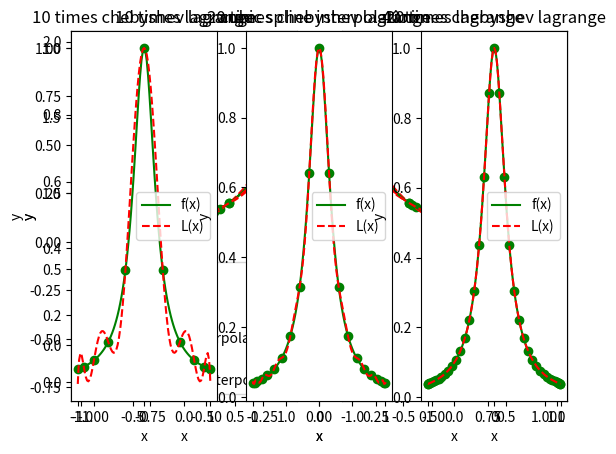

Python code for this plot:
import numpy as np
import matplotlib.pyplot as plt


def deal_xy(x, y):
    # to numpy
    x = np.asarray(x)
    y = np.asarray(y)
    # sort x and y
    index = np.argsort(x, kind='mergesort')
    x = x[index]
    y = y[index]
    return x, y


def check_np_inter(x, y):
    # check inputs which the dimension must be one and the shape must be equal
    assert x.shape == y.shape, f'The shape of {x} and {y} is not equal'
    assert x.ndim == 1, f'The dimension of {x} and {y} must be 1'


def check_np_boundary(*args):
    for x in args:
        assert x.shape[0] == 2, f'The length of {x} must be 2'
        assert x.ndim == 1, f'The dimension of {x} must be 1'


def fn_list_computer(x, fn_list: list, fn_intervals: list):
    """
    x: the interpolation point of x

    fn_list: the list contains interpolation function for fn_intervals

    fn_intervals: every two adjacent elements in fn_intervals corresponding to a function in fn_list

    return: the data y that computed by x
    """
    assert len(fn_list) + 1 == len(fn_intervals), f'The fn_list do not match fn_intervals'
    x = np.asarray(x)
    y = np.empty_like(x)
    assert x.ndim == 1, f'The dimension of {x} must be 1'

    if not isinstance(fn_list, list):
        fn_list = list(fn_list)
    if not isinstance(fn_intervals, list):
        fn_intervals = list(fn_intervals)

    # sort x
    index = np.argsort(x, kind='mergesort')
    x = x[index]

    left_y, right_y = np.empty(0), np.empty(0)
    left_index = []
    right_index = []

    # take out the extrapolated value
    for j, v in enumerate(x):
        if v < fn_intervals[0]:
            left_index.append(j)
        if v > fn_intervals[-1]:
            right_index.append(j)
    if len(left_index):
        left_x = x[left_index]
        left_y = fn_list[0](left_x)
    if len(right_index):
        right_x = x[right_index]
        right_y = fn_list[-1](right_x)

    # get the values of x for interpolating
    if len(left_index) or len(right_index):
        x = np.delete(x, left_index + right_index)

    # compute x to y
    inter_y = np.empty_like(x)
    for j, value in enumerate(x):
        while True:
            if fn_intervals[0] <= value <= fn_intervals[1]:
                inter_y[j] = fn_list[0](value)
                break
            else:
                fn_list.pop(0)
                fn_intervals.pop(0)

    # turn to the original order for corresponding to x that do not sort
    y[index] = np.concatenate((left_y, inter_y, right_y))
    return y


def lagrange_fn(x, y):
    """
    x: the interpolation node of x

    y: the interpolation node of y

    return: the function of interpolation
    """
    # to numpy array
    x, y = deal_xy(x, y)
    check_np_inter(x, y)
    # init polynomial
    # p = np.poly1d(0.0)
    node = []
    div = []
    for j, x_j in enumerate(x):
        # p_j = np.poly1d(y[j])  # get y
        node_j = np.delete(x, obj=j, axis=0)  # remove the x_j
        div_j = np.prod(x_j - node_j)  # compute (x_j - x_0)(x_j - x_1)...(x_j - x_n) that without x_j as divisor
        # compute (x - x_0)(x - x_1)...(x - x_n) that without x_j
        # for value in node_j:
        #     p_j *= np.poly1d([1.0, -value])
        # p += p_j / div_j  # compute the j basis function with y_j
        node.append(node_j)
        div.append(div_j)
    node = np.asarray(node)
    div = np.asarray(div)

    def function(inter_x):
        inter_x = np.asarray(inter_x).reshape((-1, 1))
        out = np.zeros_like(inter_x)
        inter_x = inter_x.repeat(node.shape[1], axis=1)
        for k, (n, d) in enumerate(zip(node, div)):
            out += (y[k] * np.prod(inter_x - n, axis=1, keepdims=True)) / d
        return np.reshape(out, (-1))

    return function


def piecewise_inter(x, y, *, kind: str = 'lagrange', times: int = 1):
    """
    x: the interpolation node of x

    y: the interpolation node of y

    kind: the kind of piecewise interpolation

    times: the times of piecewise interpolation

    return: the function of piecewise interpolation
    """
    # to numpy array and check
    x, y = deal_xy(x, y)
    x_intervals = list(x)
    check_np_inter(x, y)
    # to list
    x = list(x)
    y = list(y)
    kind = kind.lower().replace(' ', '')
    assert (len(x) - 1) % times == 0, f'The input do not match the interpolation_old times--{times}'
    assert kind in ['lagrange'], f'The kind--{kind} must be one of [lagrange]'

    # get function of interpolation_old
    if kind == 'lagrange':
        fn_piece = lagrange_fn
    else:
        raise f'The kind--{kind} do not match something'

    fn_list = []
    # get values and compute piecewise interpolation_old function
    for j in range(int((len(x) - 1) / times)):
        x_piece = [x.pop(0) for _ in range(times)] + [x[0]]
        y_piece = [y.pop(0) for _ in range(times)] + [y[0]]
        p = fn_piece(x_piece, y_piece)
        fn_list.append(p)

    # get function of piecewise interpolation_old
    x_intervals = [x_intervals[i] for i in range(0, len(x_intervals), times)]

    def function(inter_x):
        return fn_list_computer(inter_x, fn_list, fn_intervals=x_intervals)

    return function


def cubic_spline_inter(x, y, condition: str, *, df_on: list = None, ddf_on: list = None):
    """
    x: the interpolation node of x

    y: the interpolation node of y

    condition: boundary condition
        'one': is given the first derivative of the boundary

        'two': is given the second derivative of the boundary

        'three': periodic function

    df_on: first boundary condition for boundary first derivative

    ddf_on: second boundary condition for boundary second derivative

    return: the function of cubic spline interpolation
    """
    x, y = deal_xy(x, y)
    check_np_inter(x, y)
    condition = condition.lower().replace(' ', '')
    assert condition in ['one', 'two', 'three'], f'The condition--{condition} must be one of [one, two, three]'

    # deal the data of boundary condition
    if df_on is not None:
        df_on = np.asarray(df_on)
        check_np_boundary(df_on)
    if ddf_on is not None:
        ddf_on = np.asarray(ddf_on)
        check_np_boundary(ddf_on)

    # compute the coefficient
    h = x[1:] - x[:-1]  # compute h_k
    n_fn = h.shape[0]  # numbers of spline function
    a = h[:-1] / (h[:-1] + h[1:])
    b = h[1:] / (h[:-1] + h[1:])
    d = (y[1:] - y[:-1]) / h
    d = 6 * (d[1:] - d[:-1]) / (h[:-1] + h[1:])

    if condition == 'one':
        if df_on is None:
            raise f'The condition--{condition} must contain df_on that is boundary first derivative'
        d = np.insert(d, 0, 6 * ((y[1] - y[0]) / h[0] - df_on[0]) / h[0])
        d = np.append(d, 6 * (df_on[1] - (y[-1] - y[-2]) / h[-1]) / h[-1])

        # build the matrix for solving equations
        n = d.shape[0]
        matrix = np.zeros((n, n))
        matrix[0, 0], matrix[0, 1] = 2, 1
        matrix[-1, -1], matrix[-1, -2] = 2, 1

        for j in range(1, n - 1):
            matrix[j, j - 1], matrix[j, j], matrix[j, j + 1] = a[j - 1], 2, b[j - 1]
        m = np.linalg.solve(matrix, d)

    elif condition == 'two':
        if ddf_on is None:
            raise f'The condition--{condition} must contain df_on that is boundary second derivative'
        d[0] -= a[0] * ddf_on[0]
        d[-1] -= b[-1] * ddf_on[1]

        # build the matrix for solving equations
        n = d.shape[0]
        matrix = np.zeros((n, n))
        matrix[0, 0], matrix[0, 1] = 2, b[0]
        matrix[-1, -1], matrix[-1, -2] = 2, a[-1]

        for j in range(1, n - 1):
            matrix[j, j - 1], matrix[j, j], matrix[j, j + 1] = a[j], 2, b[j]
        m = np.linalg.solve(matrix, d)
        m = np.insert(m, 0, ddf_on[0])
        m = np.append(m, ddf_on[1])

    elif condition == 'three':
        d = np.append(d, 6 * ((y[1] - y[0]) / h[0] - (y[-1] - y[-2]) / h[-1]) / (h[0] + h[-1]))

        # build the matrix for solving equations
        n = d.shape[0]
        matrix = np.zeros((n, n))
        matrix[0, 0], matrix[0, 1], matrix[0, -1] = 2, b[0], a[0]
        matrix[-1, -1], matrix[-1, -2], matrix[-1, 0] = 2, h[-1] / (h[0] + h[-1]), h[0] / (h[0] + h[-1])

        for j in range(1, n - 1):
            matrix[j, j - 1], matrix[j, j], matrix[j, j + 1] = a[j], 2, b[j]
        m = np.linalg.solve(matrix, d)
        m = np.insert(m, 0, m[-1])

    else:
        raise f'The condition--{condition} do not match something'

    fn_list = []
    coe1 = (m[1:] - m[:-1]) / (6 * h)
    coe2 = m[:-1] / 2
    coe3 = (y[1:] - y[:-1]) / h - h * (m[1:] + 2 * m[:-1]) / 6

    # compute all function in intervals
    for j in range(n_fn):
        base = np.poly1d([1.0, -x[j]])
        p = np.poly1d(coe1[j]) * base ** 3 + np.poly1d(coe2[j]) * base ** 2 + np.poly1d(coe3[j]) * base + \
            np.poly1d(y[j])
        fn_list.append(p)

    # get function of total intervals
    def function(inter_x):
        return fn_list_computer(inter_x, fn_list, fn_intervals=x)

    return function


def plot_vs(interval: tuple, fn1, fn2, inter_x, *,
            sub: int = 111, title: str = None, lin1: str = 'original', lin2: str = 'interpolation',
            point_num: int = 101):
    """
    interval: the interval of plot x

    fn1: the function of original for plot

    fn2: the function of interpolation for plot

    inter_x: the interpolation point of x

    sub: the subplot of plot

    title: the title of plot

    lin1: the name of line1 for fn1

    lin2: the name of line2 for fn2

    point_num: the numbers of point to plot
    """
    assert len(interval) == 2, f'the length of interval--{interval} must be 2'
    x = np.linspace(*interval, num=point_num)
    x = np.sort(np.concatenate((x, inter_x)))
    inter_y = fn1(inter_x)
    y1 = fn1(x)
    y2 = fn2(x)
    plt.subplot(sub)
    plt.title(title)
    plt.xlabel('x')
    plt.ylabel('y')
    plt.plot(inter_x, inter_y, 'go')
    plt.plot(x, y1, 'g-', label=lin1)
    plt.plot(x, y2, 'r--', label=lin2)
    plt.legend(loc='best')


def fn(x):
    """
    The given function of subject

    x: the interpolation node of x

    return: the interpolation node of y
    """
    x = map(lambda v: 1 / (1 + 25 * v ** 2), x)
    return list(x)


def chebyshev_zero(interval: tuple, times: int):
    """
    interval: the interval of interpolation node

    times: the times of interpolation

    return: list of the chebyshev zero for interpolating
    """
    x = np.array(range(times + 1))
    x = map(lambda v: 0.5 * (interval[1] - interval[0]) * np.cos(np.pi * (2 * v + 1) / (2 * times + 2)) + 0.5 * (
            interval[1] + interval[0]), x)
    return list(x)


def little_one():
    # 11 points for 10 times lagrange
    x1 = np.linspace(-1, 1, num=11)
    y1 = fn(x1)
    f1 = lagrange_fn(x1, y1)
    plot_vs((-1, 1), fn, f1, inter_x=x1, sub=121, title='10 times lagrange', lin1='f(x)', lin2='L(x)')

    # 21 points for 20 times lagrange
    x2 = np.linspace(-1, 1, num=21)
    y2 = fn(x2)
    f2 = lagrange_fn(x2, y2)
    plot_vs((-1, 1), fn, f2, inter_x=x2, sub=122, title='20 times lagrange', lin1='f(x)', lin2='L(x)')
    plt.show()


def little_two():
    # get 19 rand real number and end points
    x = np.random.uniform(-1, 1, 19)
    x = np.append(x, [-1, 1])
    y = fn(x)
    f = lagrange_fn(x, y)
    plot_vs((-1, 1), fn, f, inter_x=x, sub=111, title='20 times lagrange', lin1='f(x)', lin2='L(x)')
    plt.show()


def little_three():
    x = np.linspace(-1, 1, num=11)
    y = fn(x)
    f = piecewise_inter(x, y, times=2)
    plot_vs((-1, 1), fn, f, inter_x=x, sub=111, title='2 times piecewise interpolation',
            lin1='f(x)', lin2='piecewise interpolation')
    plt.show()


def little_four():
    x1 = chebyshev_zero((-1, 1), 10)
    y1 = fn(x1)
    f1 = lagrange_fn(x1, y1)
    plot_vs((-1, 1), fn, f1, inter_x=x1, sub=131, title='10 times chebyshev lagrange', lin1='f(x)', lin2='L(x)')

    x2 = chebyshev_zero((-1, 1), 20)
    y2 = fn(x2)
    f2 = lagrange_fn(x2, y2)
    plot_vs((-1, 1), fn, f2, inter_x=x2, sub=132, title='20 times chebyshev lagrange', lin1='f(x)', lin2='L(x)')

    x3 = chebyshev_zero((-1, 1), 40)
    y3 = fn(x3)
    f3 = lagrange_fn(x3, y3)
    plot_vs((-1, 1), fn, f3, inter_x=x3, sub=133, title='40 times chebyshev lagrange', lin1='f(x)', lin2='L(x)')
    plt.show()


def little_five():
    x = np.linspace(-1, 1, num=11)
    y = fn(x)
    f = cubic_spline_inter(x, y, condition='three')
    plot_vs((-1, 1), fn, f, inter_x=x, sub=111, title='cubic spline interpolation',
            lin1='f(x)', lin2='cubic spline interpolation')
    plt.show()


if __name__ == '__main__':
    little_one()
    little_two()
    little_three()
    little_four()
    little_five()
